Photos from the image-classification dataset "LAMIACEAE-DATASET" in the GitHub repository jow9wachirawit/LamiaceaeClassify. Its 3 classes are: hairy basil, sweet basil, thai basil.

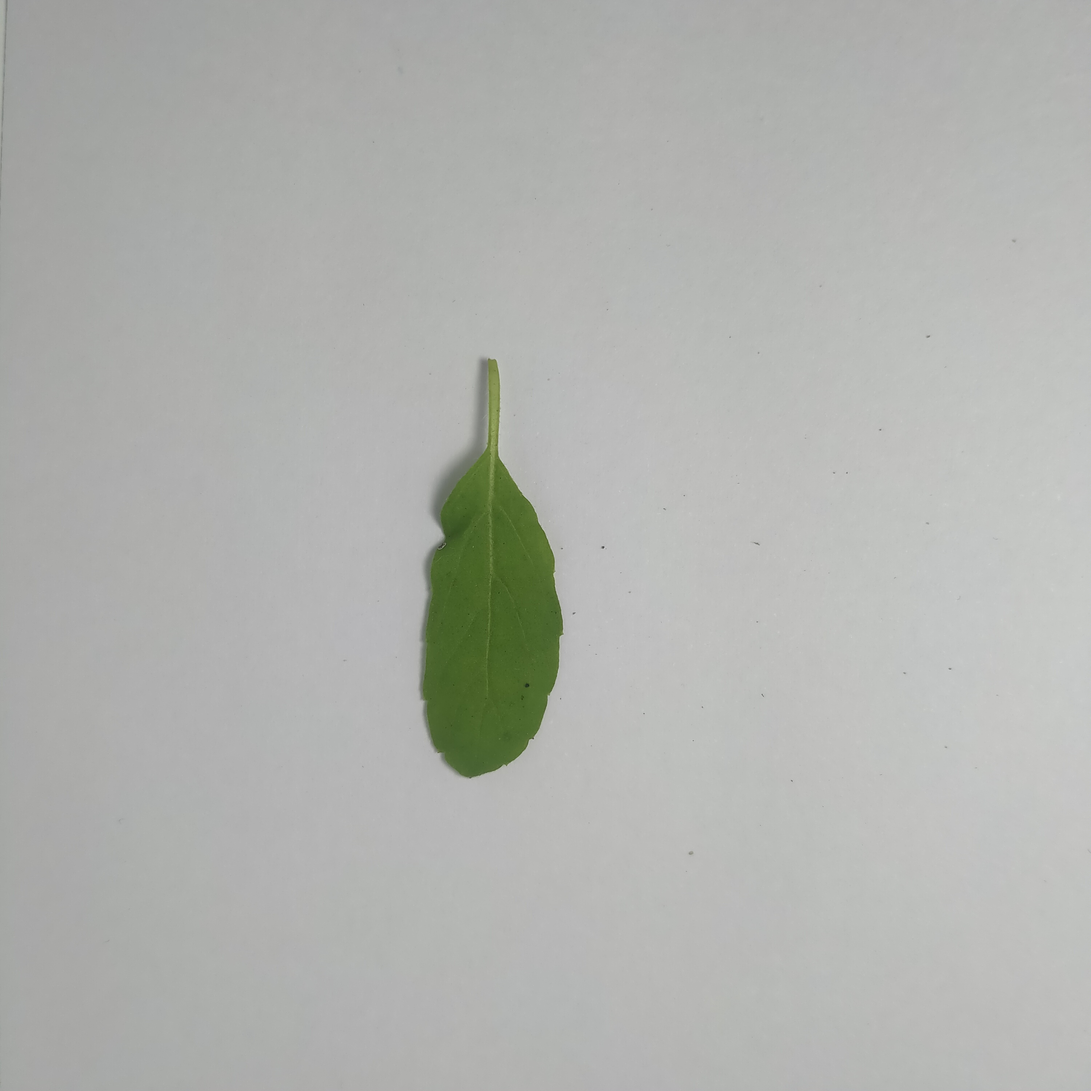
Label: sweet basil

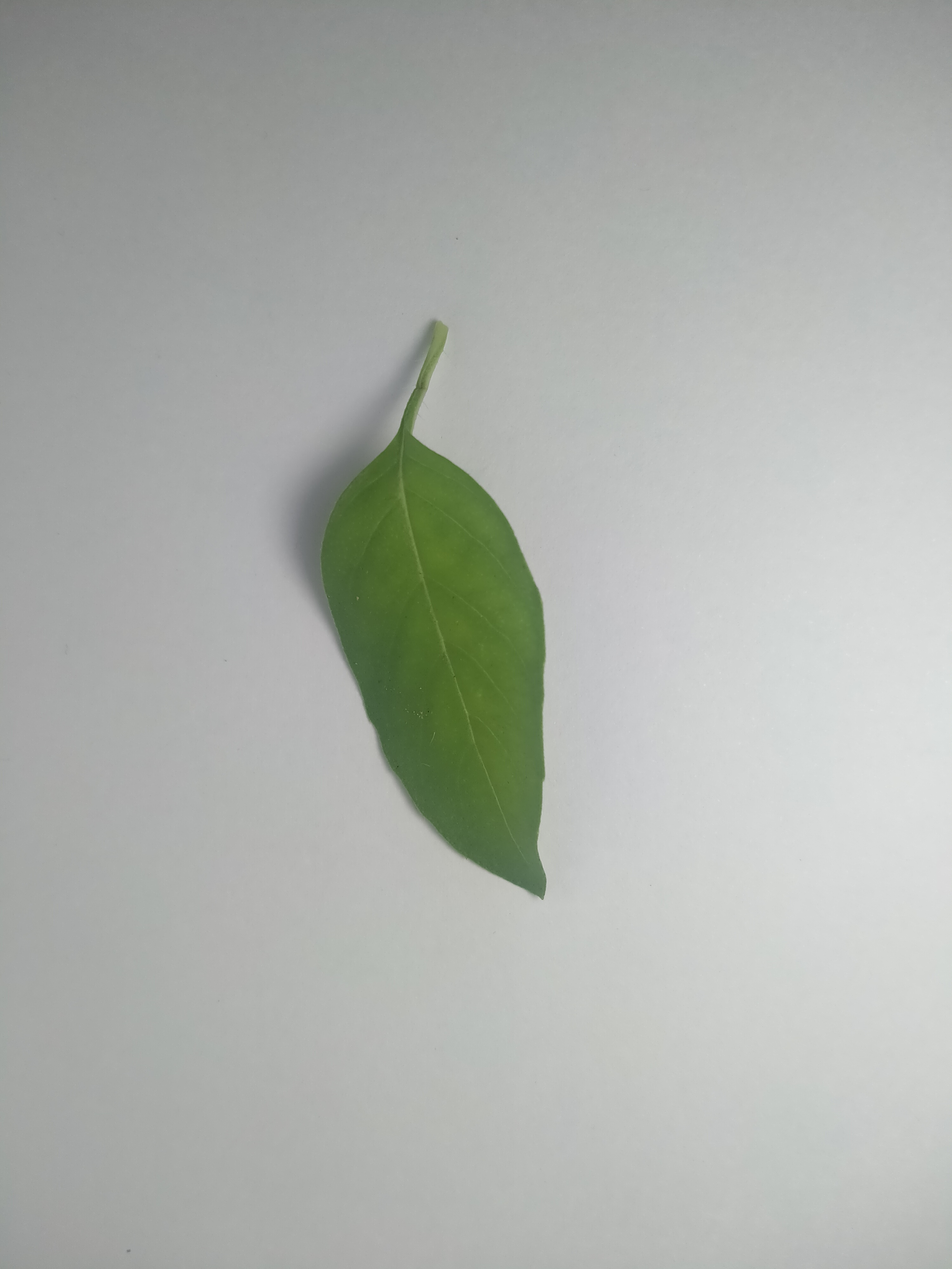
Label: hairy basil

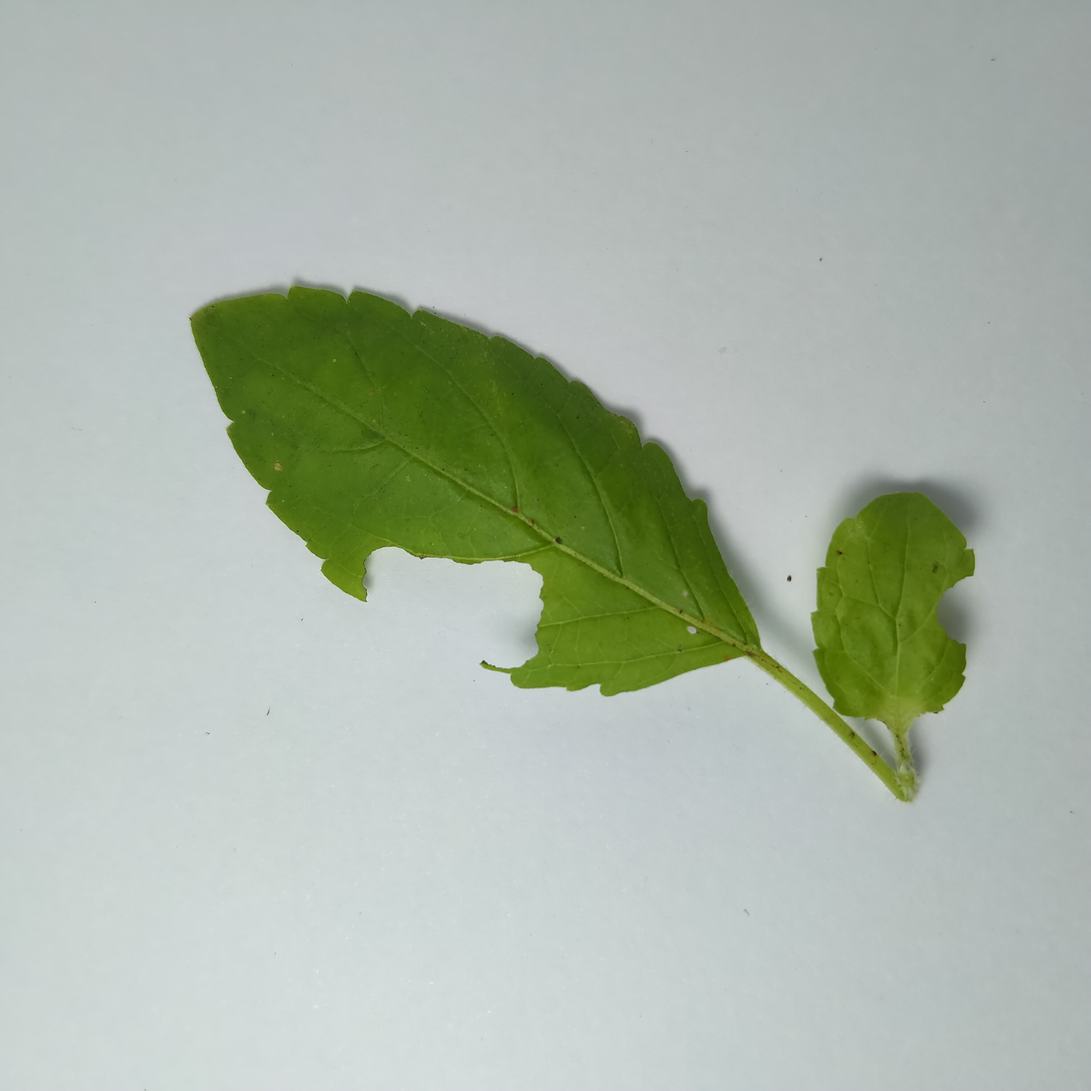
Label: sweet basil

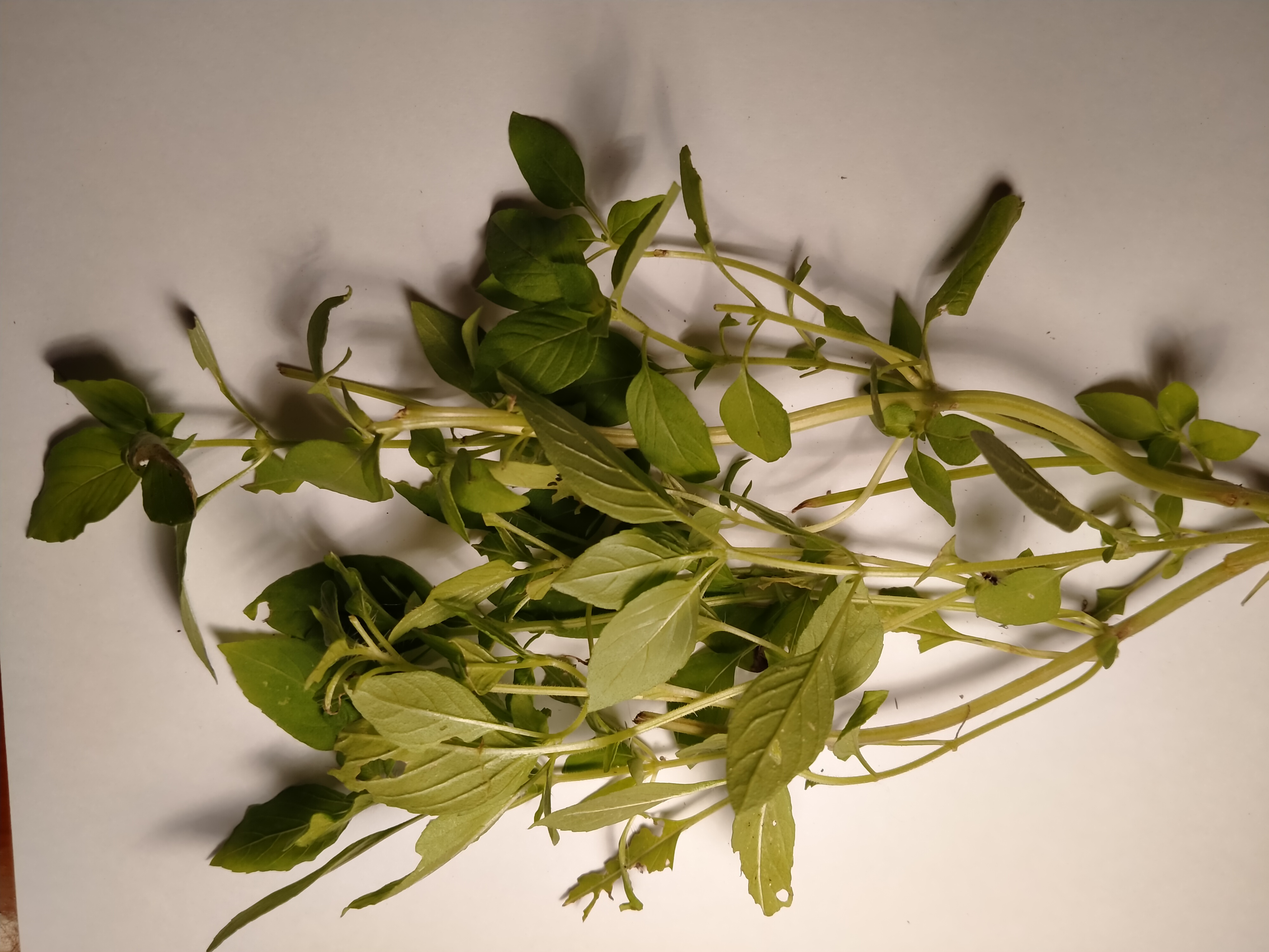
Label: hairy basil

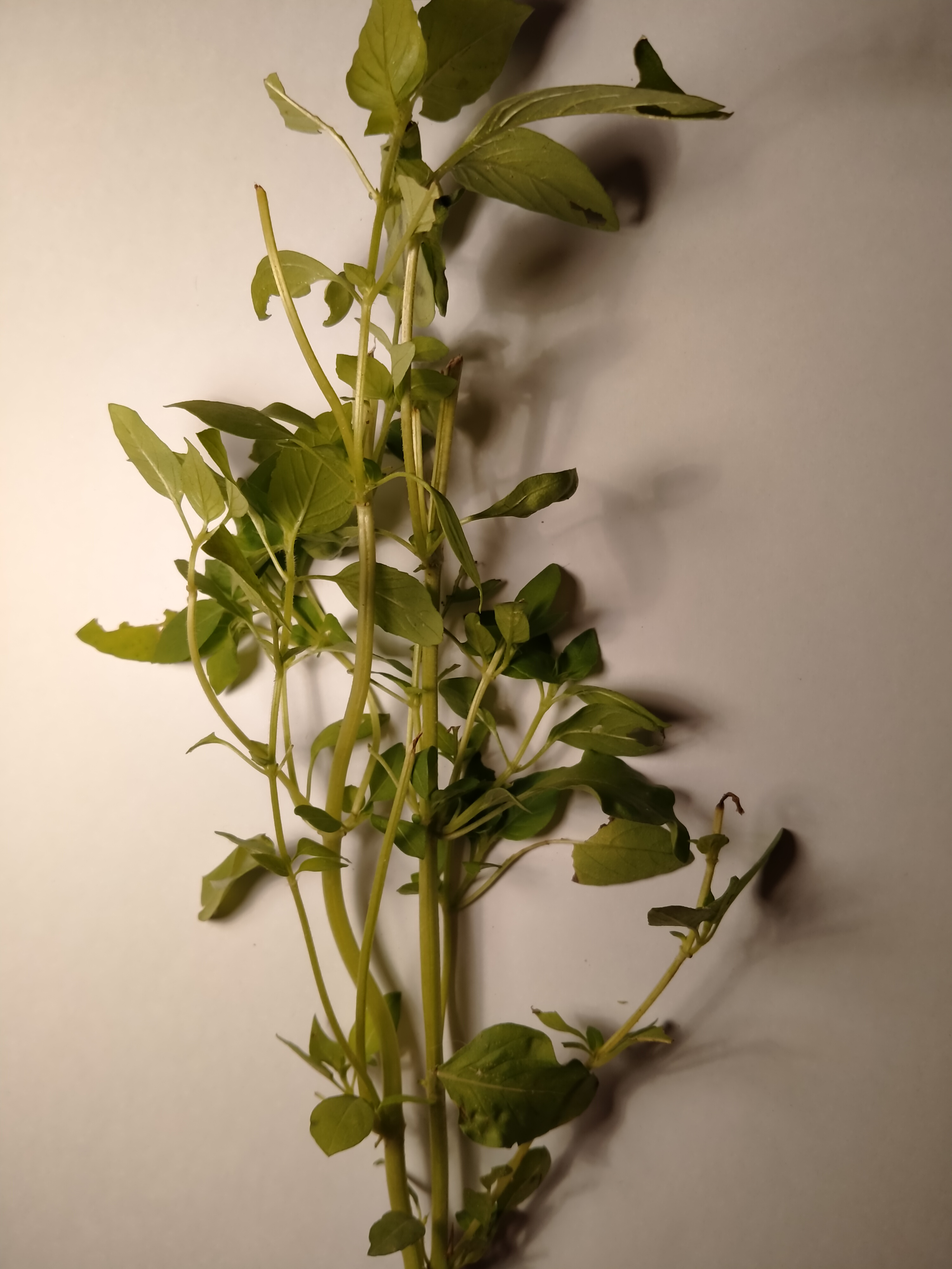
Label: hairy basil

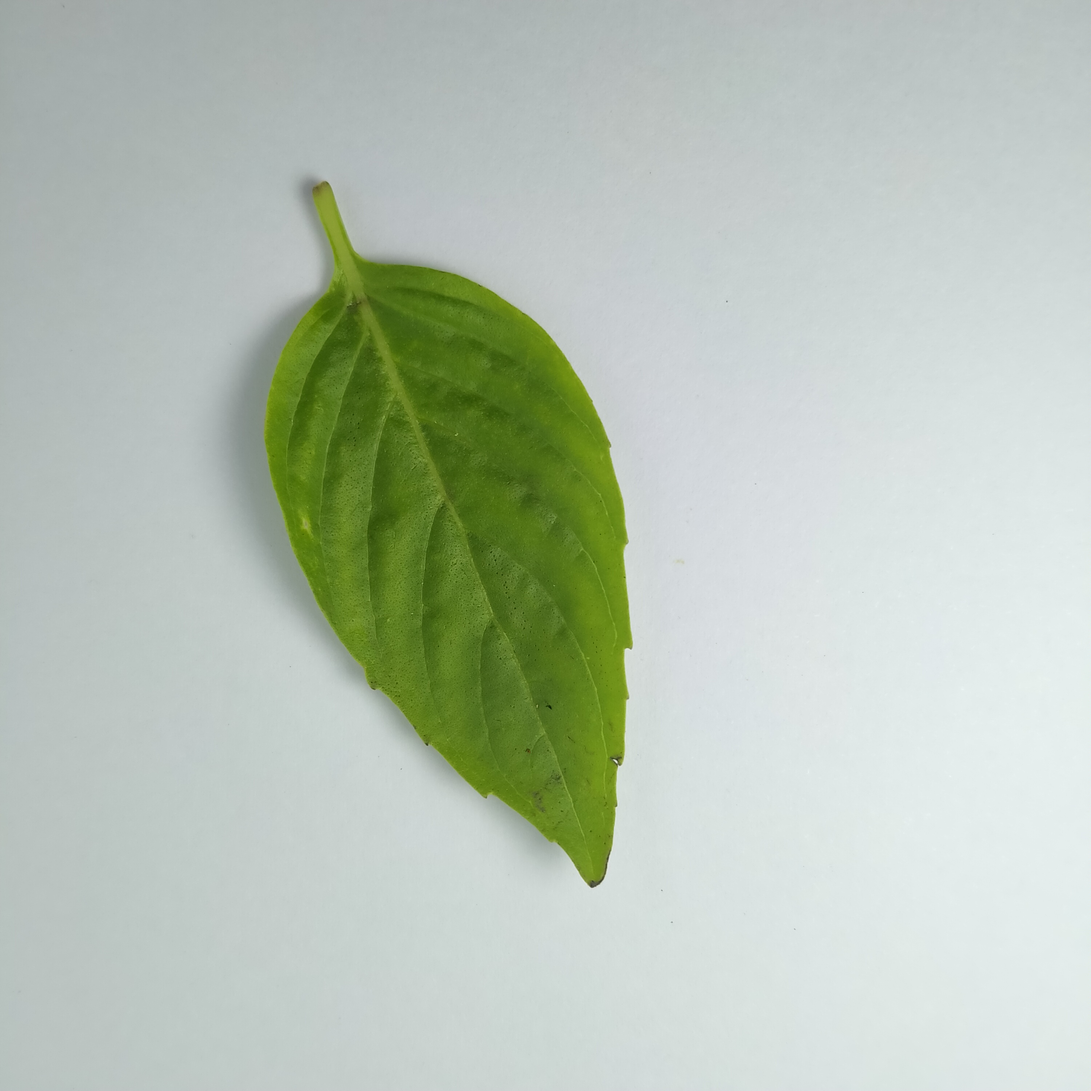
Label: thai basil
